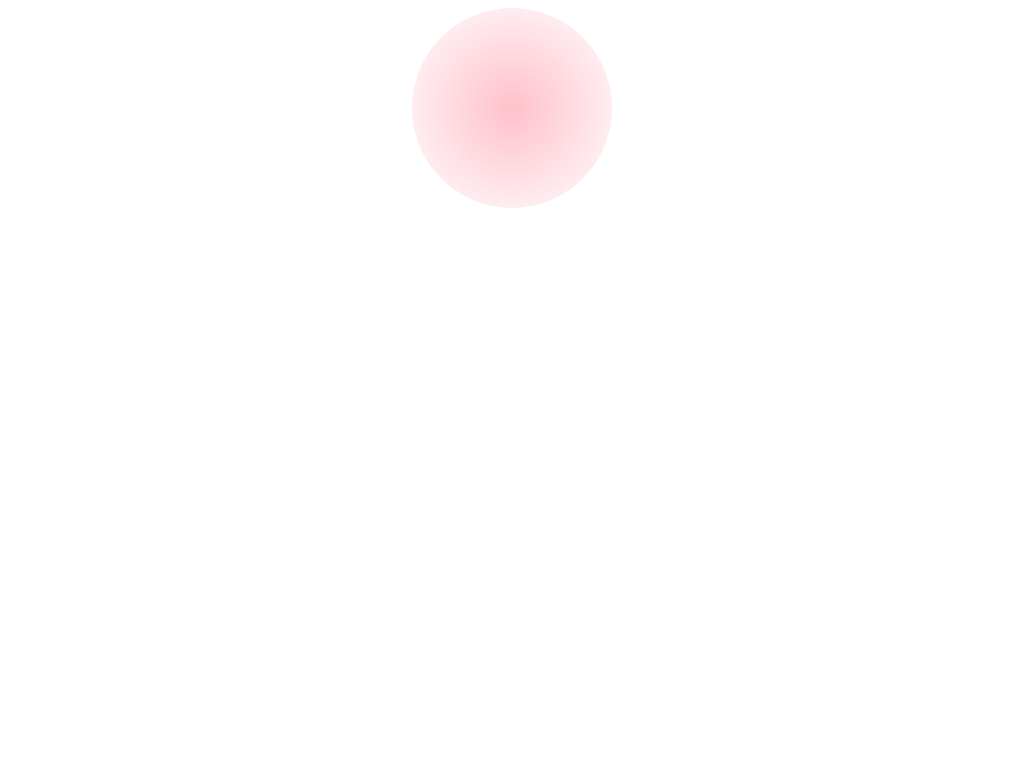

Here is a drawing made with CSS. Write the source that renders it.

<!-- file: CSSD_Day1.html -->
<!--Author: Pooja Gera-->

<!DOCTYPE html> <!--Type of the document-->
<html lang="en"> <!--Language of the HTML Page-->
<head>
    <meta charset="UTF-8"> <!--Character Set-->
    <meta name="viewport" content="width=device-width, initial-scale=1.0"> <!--Setting the viewport for different devices-->
    <link rel="stylesheet" href="CSSD_Day1.css"> <!--Linking the CSS-->
    <title>Draw a Circle!</title> <!--Giving a title to the webpage-->
</head>
<body>
    <div id="circle"> <!--Creating a DIV container to create our circle-->
    </div>
</body>
</html>

/* file: CSSD_Day1.css */
/*Author:Pooja Gera*/

/*Creating an ID named circle*/
#circle{
    margin:auto; /*Used to centrally align the container*/
    background-image: radial-gradient(pink,white); /*Adding a little bit of a pretty gradient, you can also try linear-gradient*/
    border-radius:50%; /*This is the main property we are using to create a circle*/
    box-shadow:2px; /*This is used to add some shadow to our container and give it a 3D effect*/
    height:200px; /*You can vary the height as per your choice, try experimenting with different units of size*/
    width:200px;  /*You can vary the width as per your choice, try experimenting with different units of size*/
}
